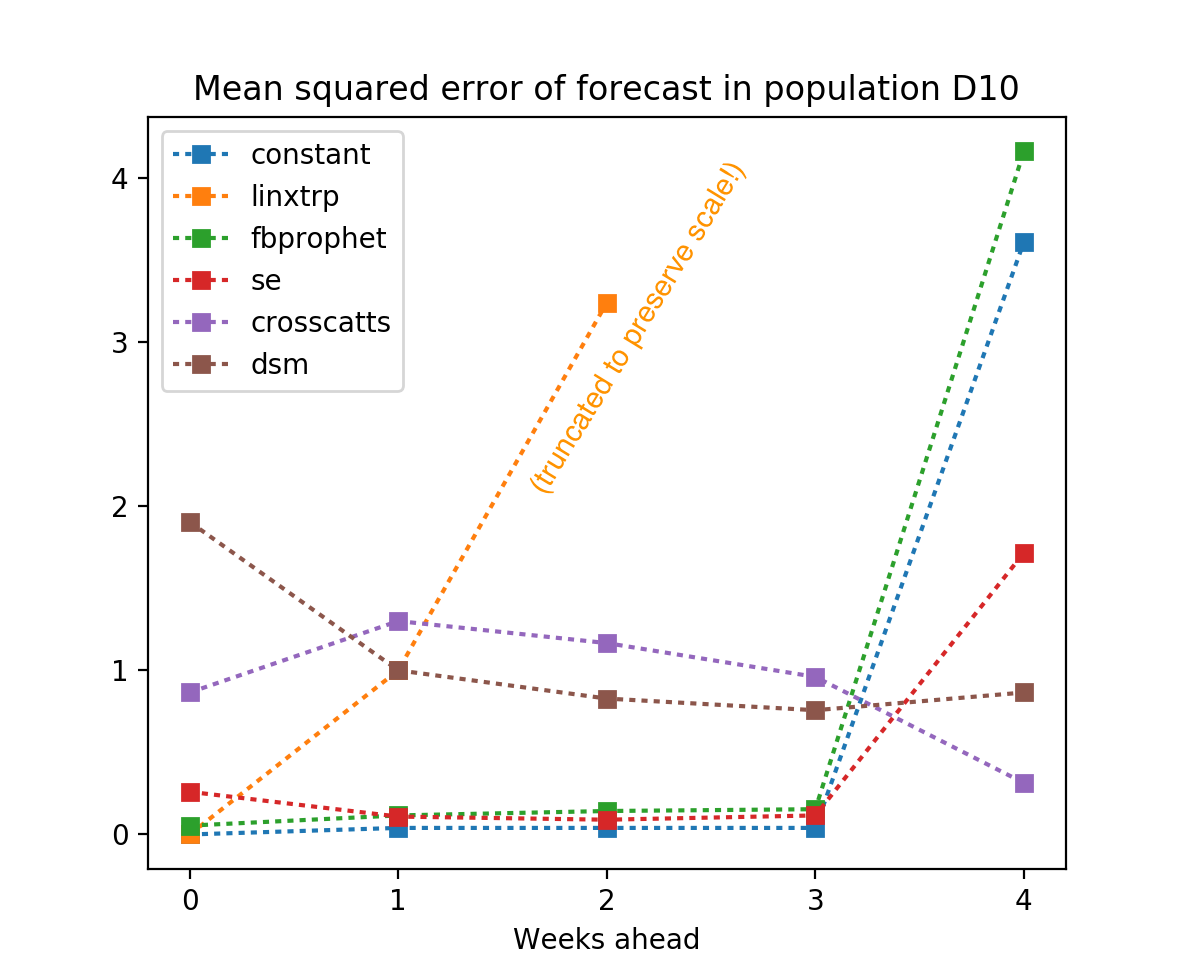

Values plotted in this chart, from the file beside it:
WeeksAhead, crosscatts, dsm, fbprophet, se, constant, linxtrp
0, 0.865, 1.904, 0.054, 0.26, 0.0, 0.0
1, 1.3, 1.0, 0.116, 0.109, 0.04, 1.0
2, 1.166, 0.828, 0.143, 0.09, 0.04, 3.24
3, 0.96, 0.757, 0.154, 0.116, 0.04, 6.76
4, 0.314, 0.865, 4.162, 1.716, 3.61, 26.01
